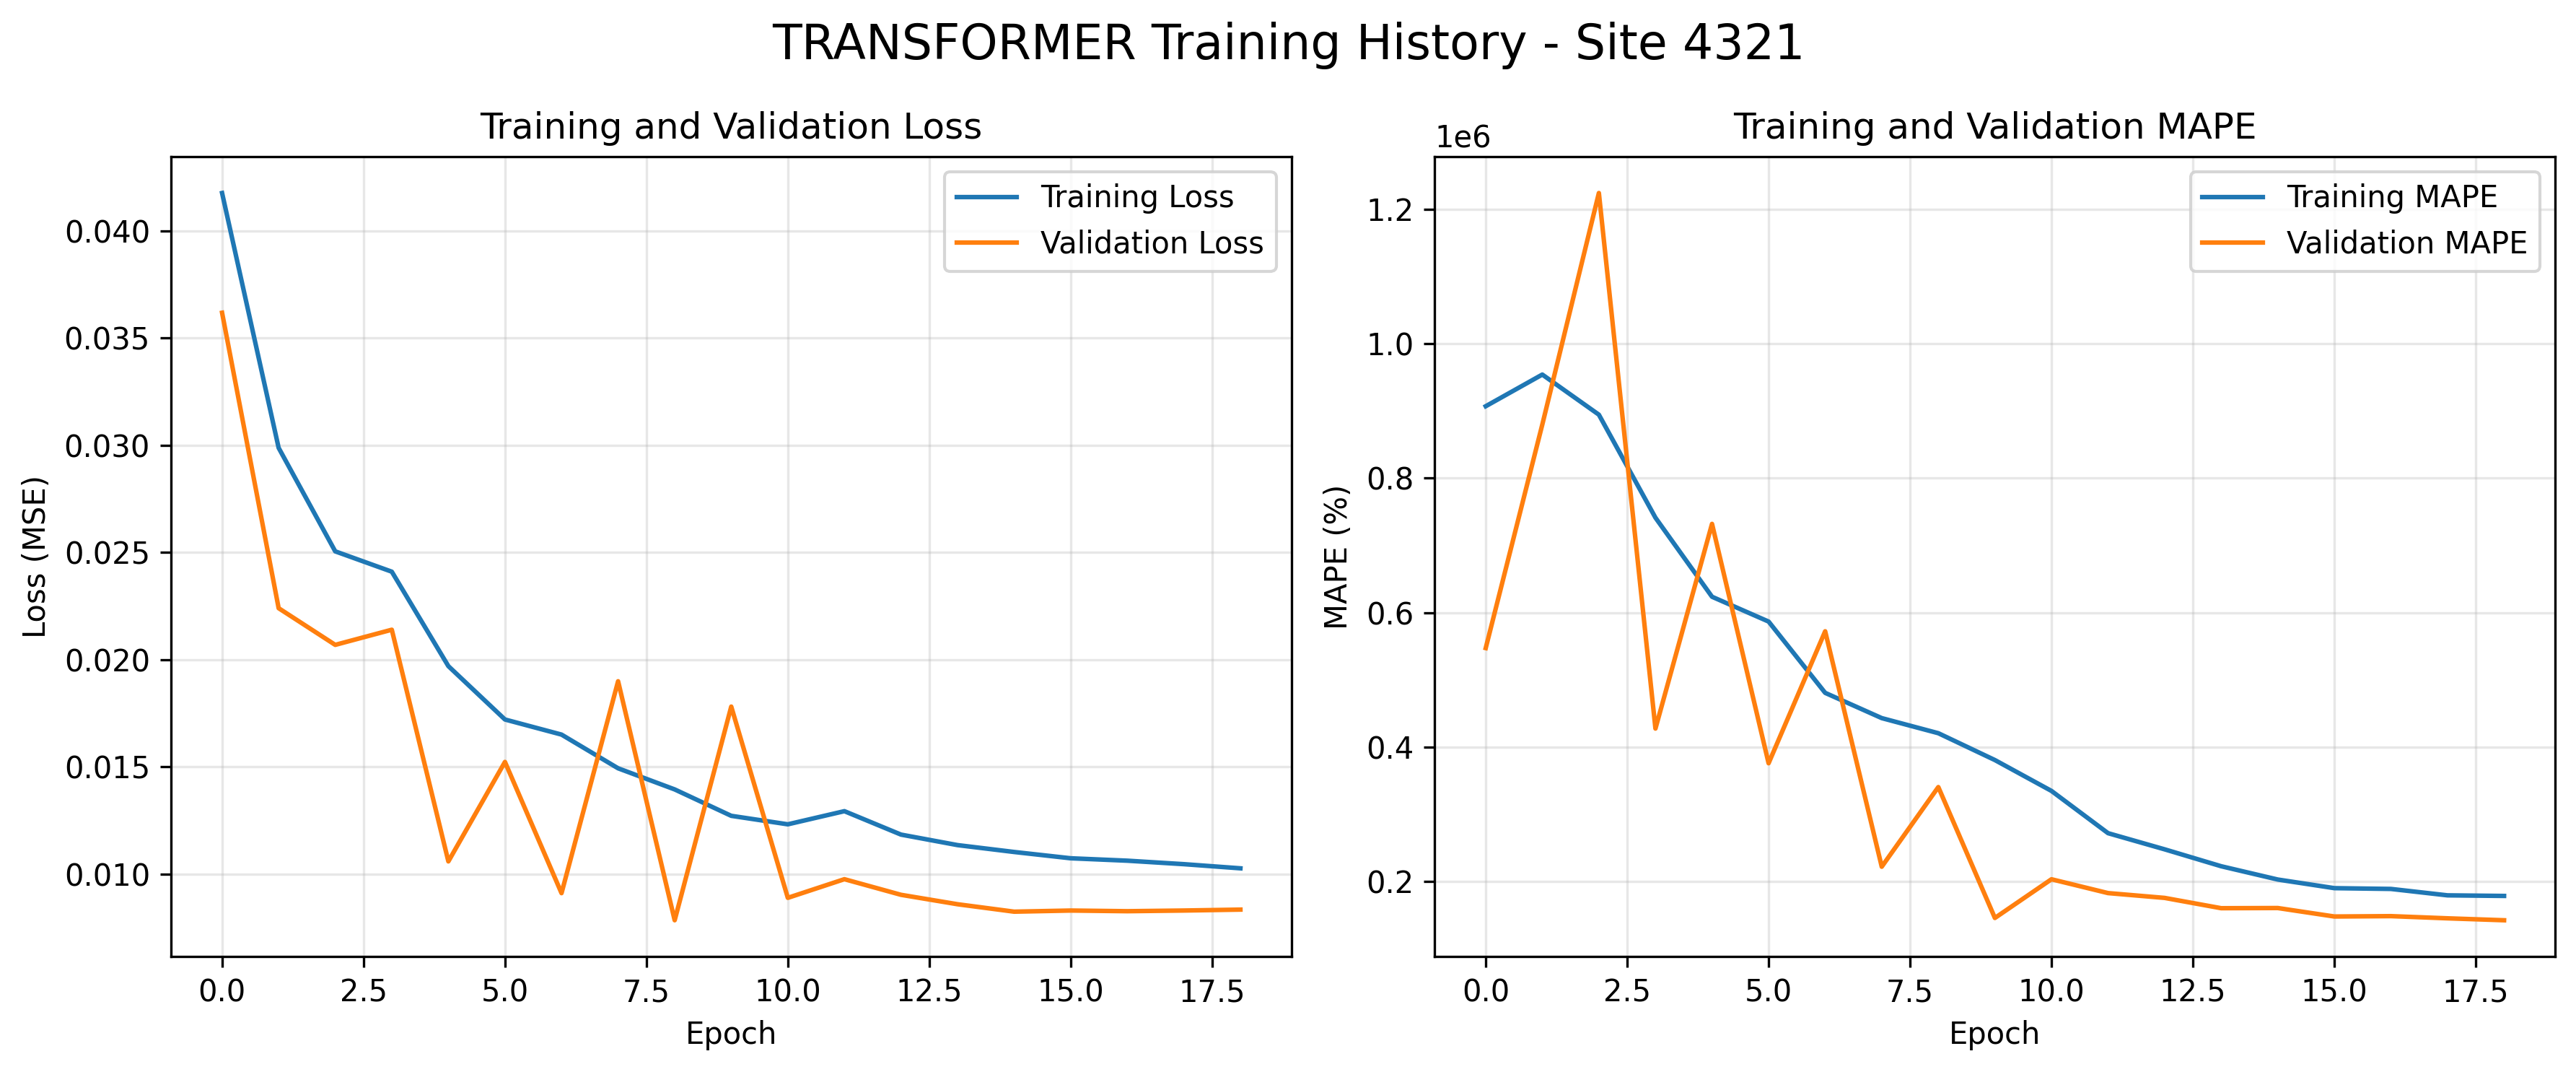

The file beside this chart, header and first rows:
loss, mape, val_loss, val_mape
0.04176, 907108, 0.03617, 547343
0.02987, 954210, 0.0224, 879823
0.02505, 894533, 0.02069, 1224279
0.0241, 741294, 0.0214, 427583
0.0197, 623687, 0.0106, 732116
0.01721, 586781, 0.01523, 376026
0.01651, 480734, 0.009117, 572328
0.01494, 443164, 0.019, 222102
0.01395, 420707, 0.007853, 340598
0.01272, 380770, 0.01781, 145866
0.01233, 334850, 0.008899, 203454
0.01294, 272001, 0.009768, 182871
0.01185, 247963, 0.00904, 175713
0.01136, 222800, 0.0086, 160390
0.01104, 203039, 0.008254, 160653
0.01074, 190215, 0.008306, 148043
0.01063, 189061, 0.008276, 148585
0.01047, 179519, 0.008307, 145341
0.01027, 178642, 0.00835, 142460
